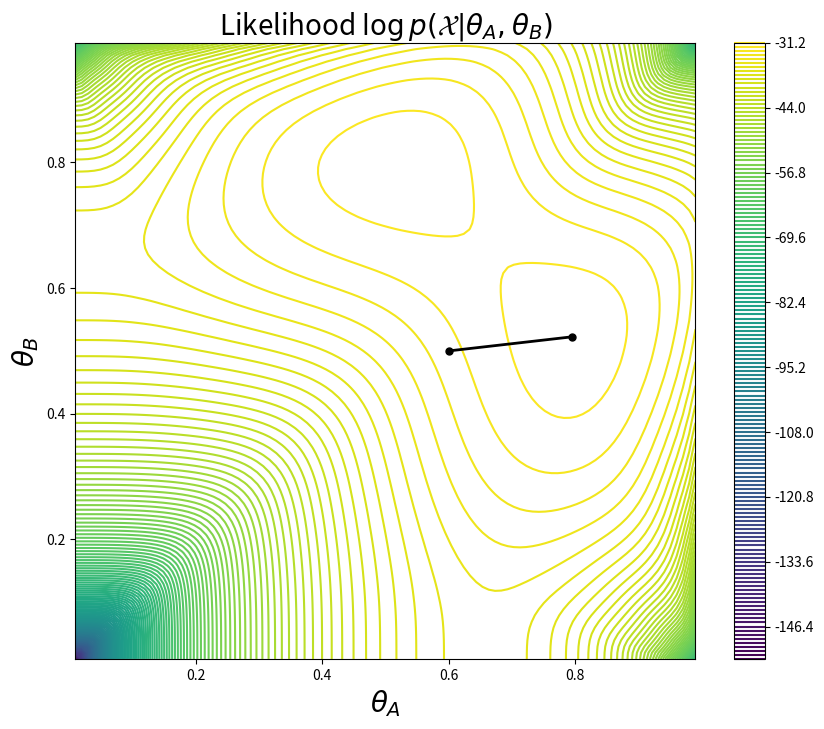
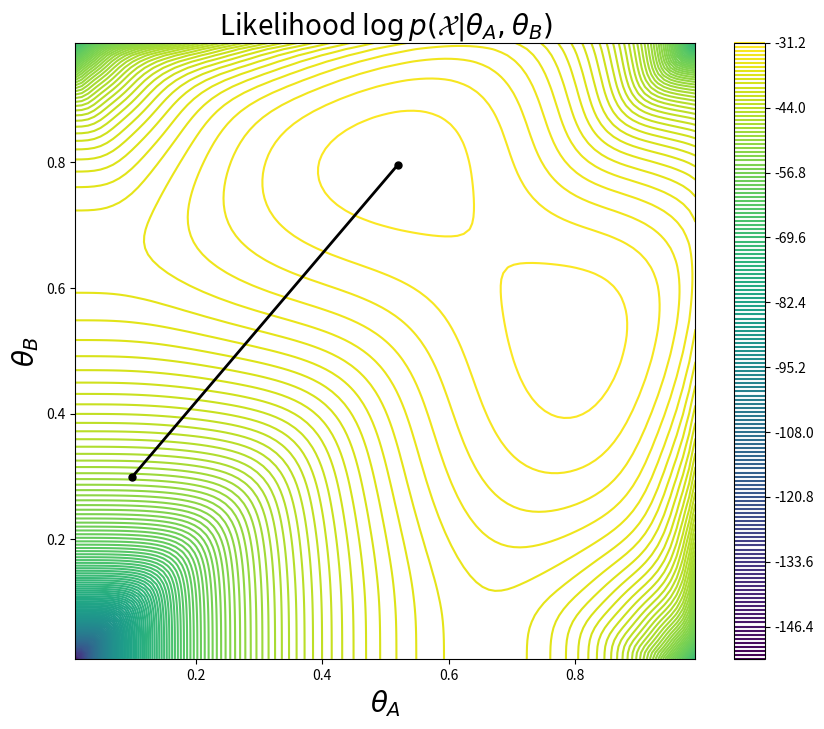

The matplotlib source for these figures, in order:
# -*- coding: utf-8 -*-
"""likelihhod-py

Automatically generated by Colaboratory.

Original file is located at
    https://colab.research.google.com/<link-removed>
"""

# Commented out IPython magic to ensure Python compatibility.
import numpy as np

def coin_em(rolls, theta_A=None, theta_B=None, maxiter=10):
    # Initial Guess
    theta_A = theta_A or random.random()
    theta_B = theta_B or random.random()
    thetas = [(theta_A, theta_B)]

    # Iterate
    for c in range(maxiter):
        print("#%d:\t%0.2f %0.2f" % (c, theta_A, theta_B))
        heads_A, tails_A, heads_B, tails_B = e_step(rolls, theta_A, theta_B)
        theta_A, theta_B = m_step(heads_A, tails_A, heads_B, tails_B)

    thetas.append((theta_A, theta_B))
    return thetas, (theta_A, theta_B)

def e_step(rolls, theta_A, theta_B):
    """Produce the expected value for heads_A, tails_A, heads_B, tails_B
    over the rolls given the coin biases"""

    heads_A, tails_A = 0, 0
    heads_B, tails_B = 0, 0

    for trial in rolls:
        likelihood_A = coin_likelihood(trial, theta_A)
        likelihood_B = coin_likelihood(trial, theta_B)
        p_A = likelihood_A / (likelihood_A + likelihood_B)
        p_B = likelihood_B / (likelihood_A + likelihood_B)
        heads_A += p_A * trial.count("H")
        tails_A += p_A * trial.count("T")
        heads_B += p_B * trial.count("H")
        tails_B += p_B * trial.count("T")

    return heads_A, tails_A, heads_B, tails_B

def m_step(heads_A, tails_A, heads_B, tails_B):
    """Produce the values for theta that maximize the expected number of heads/tails"""

    theta_A = heads_A / (heads_A + tails_A)
    theta_B = heads_B / (heads_B + tails_B)
    return theta_A, theta_B

def coin_likelihood(roll, bias):
    # P(X | Z, theta)
    numHeads = roll.count("H")
    flips = len(roll)
    return pow(bias, numHeads) * pow(1 - bias, flips - numHeads)

# Example rolls
rolls = ["HTTTHHTHTH", "HHHHTHHHHH", "HTHHHHHTHH", "HTHTTTHHTT", "THHHTHHHTH"]

# Run the EM algorithm
thetas, _ = coin_em(rolls, 0.6, 0.5, maxiter=6)

# Plot the likelihood
# %matplotlib inline
from matplotlib import pyplot as plt
import matplotlib as mpl

def plot_coin_likelihood(rolls, thetas=None):
    # Grid
    xvals = np.linspace(0.01, 0.99, 100)
    yvals = np.linspace(0.01, 0.99, 100)
    X, Y = np.meshgrid(xvals, yvals)

    # Compute likelihood
    Z = []
    for i, r in enumerate(X):
        z = []
        for j, c in enumerate(r):
            z.append(coin_marginal_likelihood(rolls, c, Y[i][j]))
        Z.append(z)

    # Plot
    plt.figure(figsize=(10, 8))
    C = plt.contour(X, Y, Z, 150)
    cbar = plt.colorbar(C)

    plt.title(r"Likelihood $\log p(\mathcal{X}|\theta_A,\theta_B)$", fontsize=20)
    plt.xlabel(r"$\theta_A$", fontsize=20)
    plt.ylabel(r"$\theta_B$", fontsize=20)

    # Plot thetas
    if thetas is not None:
        thetas = np.array(thetas)
        plt.plot(thetas[:, 0], thetas[:, 1], '-k', lw=2.0)
        plt.plot(thetas[:, 0], thetas[:, 1], 'ok', ms=5.0)

def coin_marginal_likelihood(rolls, biasA, biasB):
    # P(X | theta)
    trials = []
    for roll in rolls:
        h = roll.count("H")
        t = roll.count("T")
        likelihoodA = coin_likelihood(roll, biasA)
        likelihoodB = coin_likelihood(roll, biasB)
        trials.append(np.log(0.5 * (likelihoodA + likelihoodB)))
    return sum(trials)

# Plot the likelihood for the first set of thetas
plot_coin_likelihood(rolls, thetas)

# Run the EM algorithm with different initial thetas
thetas2, _ = coin_em(rolls, 0.1, 0.3, maxiter=6)

# Plot the likelihood for the second set of thetas
plot_coin_likelihood(rolls, thetas2)